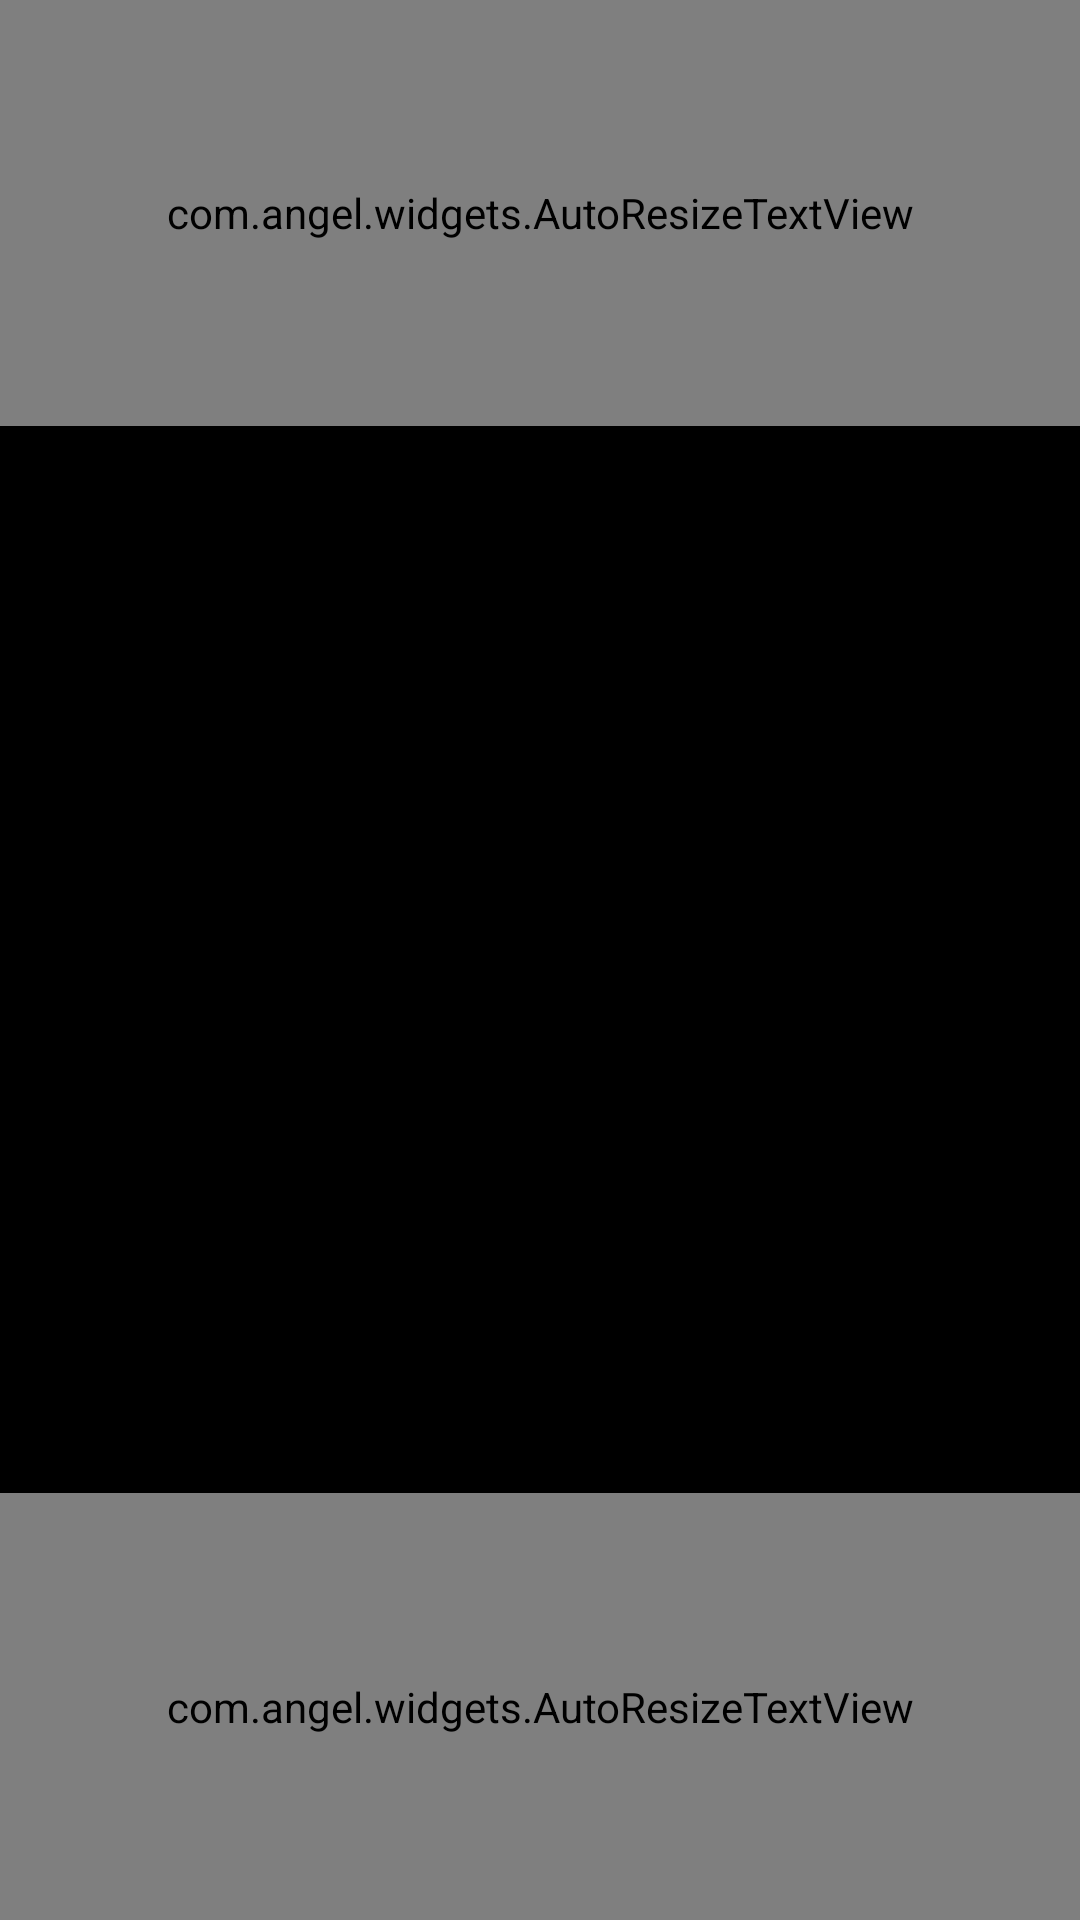

The Android layout XML behind this screen, and the referenced resources:
<!-- AndroidManifest.xml: application theme AppTheme -->
<!-- res/layout/alarm.xml -->
<?xml version="1.0" encoding="utf-8"?>
<LinearLayout xmlns:android="http://schemas.android.com/apk/res/android"
    android:id="@+id/LinearLayout1"
    android:layout_width="fill_parent"
    android:layout_height="fill_parent"
    android:layout_gravity="bottom"
    android:background="#000000"
    android:gravity="center"
    android:orientation="vertical" >

    <LinearLayout
        android:layout_width="match_parent"
        android:layout_height="0dp"
        android:layout_weight=".4" >

        <com.angel.widgets.AutoResizeTextView
            android:id="@+id/timeLeft"
            android:layout_width="match_parent"
            android:layout_height="match_parent"
            android:layout_gravity="center"
            android:gravity="center"
            android:textColor="#FFFFFF"
            android:textSize="50sp" />
    </LinearLayout>

    <LinearLayout
        android:layout_width="match_parent"
        android:layout_height="0dp"
        android:layout_weight="1" >

        <LinearLayout
            android:layout_width="0dp"
            android:layout_height="match_parent"
            android:layout_weight=".5" >

            <ImageView
                android:id="@+id/imageView1"
                android:layout_width="wrap_content"
                android:layout_height="wrap_content"
                android:gravity="bottom"
                android:src="@drawable/bitcoin_logo2" />
        </LinearLayout>

        <ImageView
            android:id="@+id/anim"
            android:layout_width="0dp"
            android:layout_height="match_parent"
            android:layout_weight="1.00"
            android:gravity="center"
            android:scaleType="fitCenter" />
    </LinearLayout>

    <LinearLayout
        android:layout_width="match_parent"
        android:layout_height="0dp"
        android:layout_weight=".4" >

        <com.angel.widgets.AutoResizeTextView
            android:id="@+id/count"
            android:layout_width="match_parent"
            android:layout_height="match_parent"
            android:layout_gravity="center"
            android:gravity="center"
            android:textColor="#FFFFFF"
            android:textSize="50sp" />
    </LinearLayout>

</LinearLayout>
<!-- resources referenced by this layout -->
<resources>

</resources>
